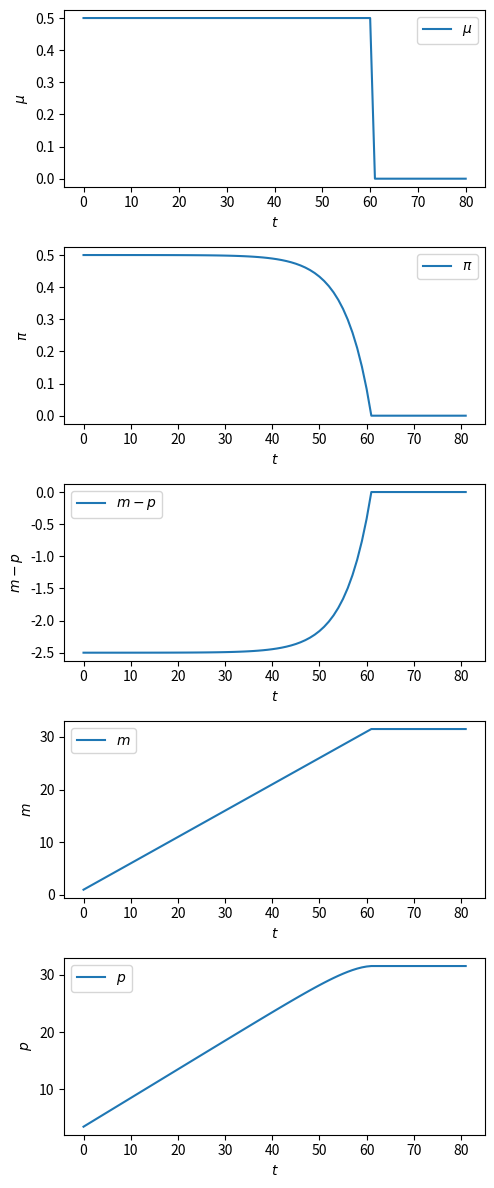
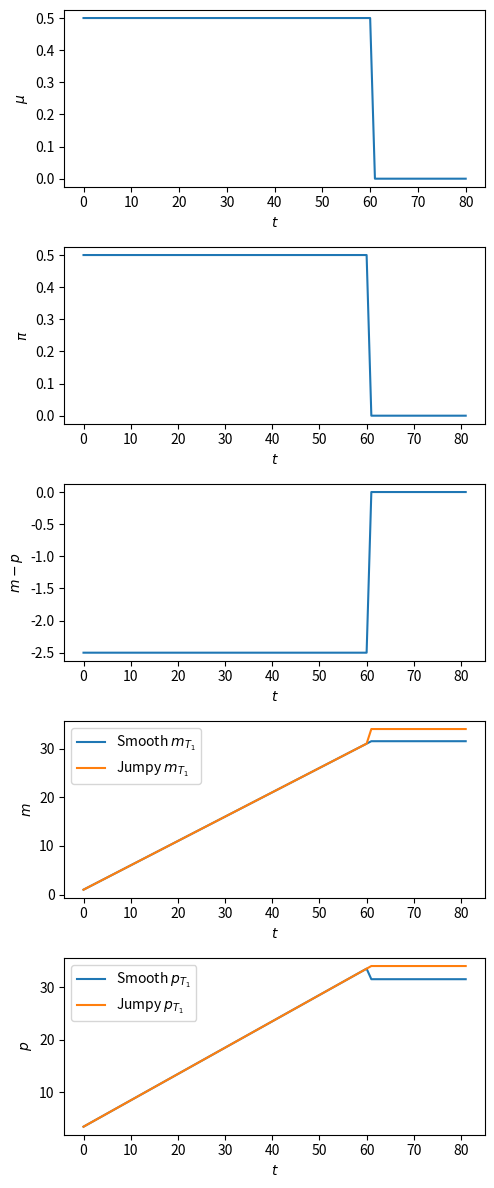
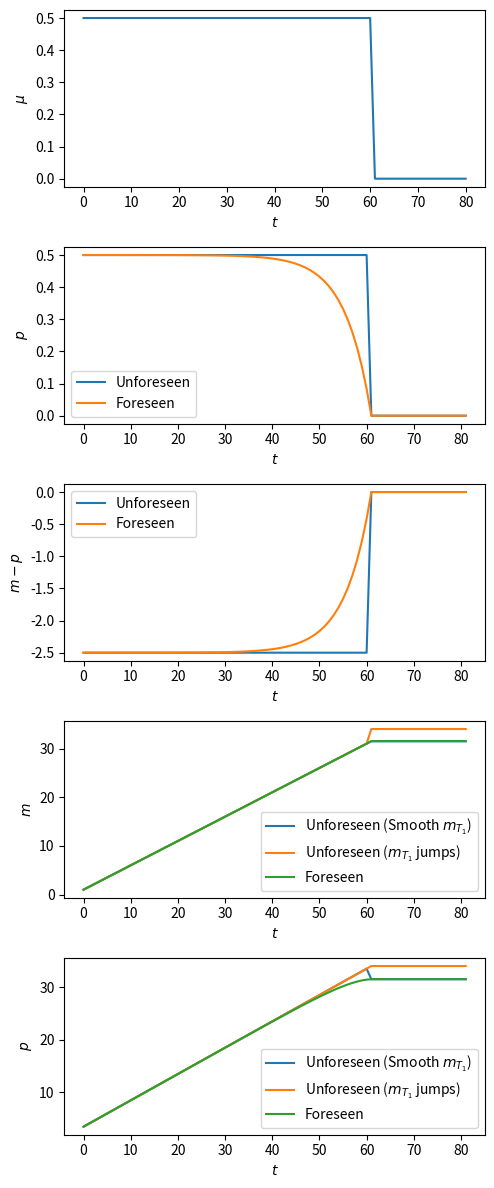
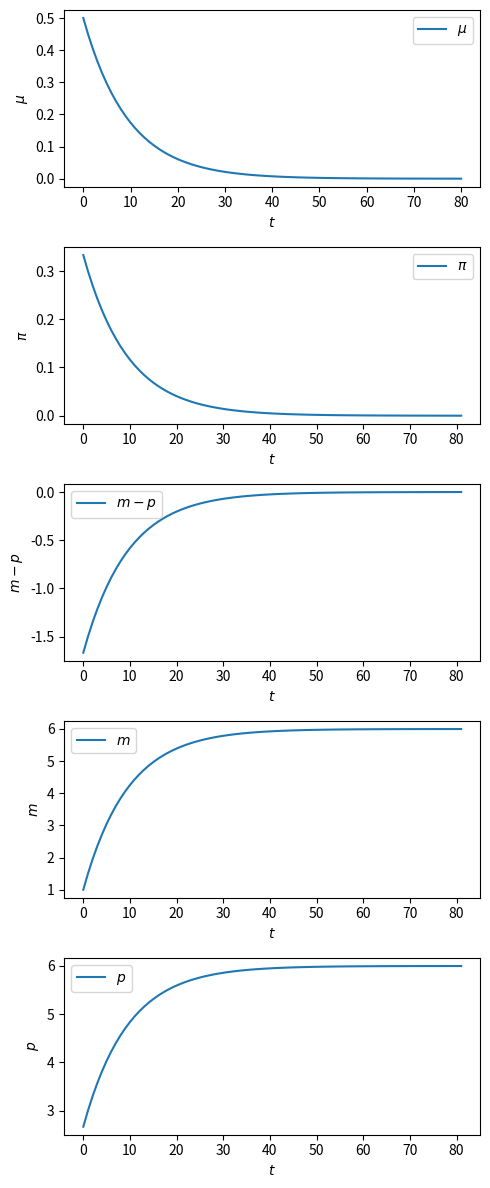

Write the Python code that produced these figures, in order.
import numpy as np
from collections import namedtuple
import matplotlib.pyplot as plt

# Create the rational expectation version of Cagan model in finite time
CaganREE = namedtuple("CaganREE", 
                        ["m0",    # initial money supply
                         "μ_seq", # sequence of rate of growth
                         "α",     # sensitivity parameter
                         "δ",     # α/(1 + α)
                         "π_end"  # terminal expected inflation
                        ])

def create_cagan_model(m0=1, α=5, μ_seq=None):
    δ = α/(1 + α)
    π_end = μ_seq[-1]    # compute terminal expected inflation
    return CaganREE(m0, μ_seq, α, δ, π_end)

def solve(model, T):
    m0, π_end, μ_seq, α, δ = (model.m0, model.π_end, 
                              model.μ_seq, model.α, model.δ)
    
    # Create matrix representation above
    A1 = np.eye(T+1, T+1) - δ * np.eye(T+1, T+1, k=1)
    A2 = np.eye(T+1, T+1) - np.eye(T+1, T+1, k=-1)

    b1 = (1-δ) * μ_seq + np.concatenate([np.zeros(T), [δ * π_end]])
    b2 = μ_seq + np.concatenate([[m0], np.zeros(T)])

    π_seq = np.linalg.solve(A1, b1)
    m_seq = np.linalg.solve(A2, b2)

    π_seq = np.append(π_seq, π_end)
    m_seq = np.append(m0, m_seq)

    p_seq = m_seq + α * π_seq

    return π_seq, m_seq, p_seq

T1 = 60
μ0 = 0.5
μ_star = 0
T = 80

μ_seq_1 = np.append(μ0*np.ones(T1+1), μ_star*np.ones(T-T1))

cm = create_cagan_model(μ_seq=μ_seq_1)

# solve the model
π_seq_1, m_seq_1, p_seq_1 = solve(cm, T)

def plot_sequences(sequences, labels):
    fig, axs = plt.subplots(len(sequences), 1, figsize=(5, 12), dpi=200)
    for ax, seq, label in zip(axs, sequences, labels):
        ax.plot(range(len(seq)), seq, label=label)
        ax.set_ylabel(label)
        ax.set_xlabel('$t$')
        ax.legend()
    plt.tight_layout()
    plt.show()

sequences = (μ_seq_1, π_seq_1, m_seq_1 - p_seq_1, m_seq_1, p_seq_1)
plot_sequences(sequences, (r'$\mu$', r'$\pi$', r'$m - p$', r'$m$', r'$p$'))

# path 1
μ_seq_2_path1 = μ0 * np.ones(T+1)

cm1 = create_cagan_model(μ_seq=μ_seq_2_path1)
π_seq_2_path1, m_seq_2_path1, p_seq_2_path1 = solve(cm1, T)

# continuation path
μ_seq_2_cont = μ_star * np.ones(T-T1)

cm2 = create_cagan_model(m0=m_seq_2_path1[T1+1], 
                         μ_seq=μ_seq_2_cont)
π_seq_2_cont, m_seq_2_cont1, p_seq_2_cont1 = solve(cm2, T-1-T1)


# regime 1 - simply glue π_seq, μ_seq
μ_seq_2 = np.concatenate((μ_seq_2_path1[:T1+1],
                          μ_seq_2_cont))
π_seq_2 = np.concatenate((π_seq_2_path1[:T1+1], 
                          π_seq_2_cont))
m_seq_2_regime1 = np.concatenate((m_seq_2_path1[:T1+1], 
                                  m_seq_2_cont1))
p_seq_2_regime1 = np.concatenate((p_seq_2_path1[:T1+1], 
                                  p_seq_2_cont1))

# regime 2 - reset m_T1
m_T1 = (m_seq_2_path1[T1] + μ0) + cm2.α*(μ0 - μ_star)

cm3 = create_cagan_model(m0=m_T1, μ_seq=μ_seq_2_cont)
π_seq_2_cont2, m_seq_2_cont2, p_seq_2_cont2 = solve(cm3, T-1-T1)

m_seq_2_regime2 = np.concatenate((m_seq_2_path1[:T1+1], 
                                  m_seq_2_cont2))
p_seq_2_regime2 = np.concatenate((p_seq_2_path1[:T1+1],
                                  p_seq_2_cont2))

T_seq = range(T+2)

# plot both regimes
fig, ax = plt.subplots(5, 1, figsize=(5, 12), dpi=200)

# Configuration for each subplot
plot_configs = [
    {'data': [(T_seq[:-1], μ_seq_2)], 'ylabel': r'$\mu$'},
    {'data': [(T_seq, π_seq_2)], 'ylabel': r'$\pi$'},
    {'data': [(T_seq, m_seq_2_regime1 - p_seq_2_regime1)], 
     'ylabel': r'$m - p$'},
    {'data': [(T_seq, m_seq_2_regime1, 'Smooth $m_{T_1}$'), 
              (T_seq, m_seq_2_regime2, 'Jumpy $m_{T_1}$')], 
     'ylabel': r'$m$'},
    {'data': [(T_seq, p_seq_2_regime1, 'Smooth $p_{T_1}$'), 
              (T_seq, p_seq_2_regime2, 'Jumpy $p_{T_1}$')], 
     'ylabel': r'$p$'}
]

def experiment_plot(plot_configs, ax):
    # Loop through each subplot configuration
    for axi, config in zip(ax, plot_configs):
        for data in config['data']:
            if len(data) == 3:  # Plot with label for legend
                axi.plot(data[0], data[1], label=data[2])
                axi.legend()
            else:  # Plot without label
                axi.plot(data[0], data[1])
        axi.set_ylabel(config['ylabel'])
        axi.set_xlabel(r'$t$')
    plt.tight_layout()
    plt.show()
    
experiment_plot(plot_configs, ax)

# compare foreseen vs unforeseen shock
fig, ax = plt.subplots(5, figsize=(5, 12), dpi=200)

plot_configs = [
    {'data': [(T_seq[:-1], μ_seq_2)], 'ylabel': r'$\mu$'},
    {'data': [(T_seq, π_seq_2, 'Unforeseen'), 
              (T_seq, π_seq_1, 'Foreseen')], 'ylabel': r'$p$'},
    {'data': [(T_seq, m_seq_2_regime1 - p_seq_2_regime1, 'Unforeseen'), 
              (T_seq, m_seq_1 - p_seq_1, 'Foreseen')], 'ylabel': r'$m - p$'},
    {'data': [(T_seq, m_seq_2_regime1, 'Unforeseen (Smooth $m_{T_1}$)'), 
              (T_seq, m_seq_2_regime2, 'Unforeseen ($m_{T_1}$ jumps)'),
              (T_seq, m_seq_1, 'Foreseen')], 'ylabel': r'$m$'},   
    {'data': [(T_seq, p_seq_2_regime1, 'Unforeseen (Smooth $m_{T_1}$)'), 
          (T_seq, p_seq_2_regime2, 'Unforeseen ($m_{T_1}$ jumps)'),
          (T_seq, p_seq_1, 'Foreseen')], 'ylabel': r'$p$'}   
]

experiment_plot(plot_configs, ax)

# parameters
ϕ = 0.9
μ_seq_stab = np.array([ϕ**t * μ0 + (1-ϕ**t)*μ_star for t in range(T)])
μ_seq_stab = np.append(μ_seq_stab, μ_star)

cm4 = create_cagan_model(μ_seq=μ_seq_stab)

π_seq_4, m_seq_4, p_seq_4 = solve(cm4, T)

sequences = (μ_seq_stab, π_seq_4, 
             m_seq_4 - p_seq_4, m_seq_4, p_seq_4)
plot_sequences(sequences, (r'$\mu$', r'$\pi$', 
                           r'$m - p$', r'$m$', r'$p$'))